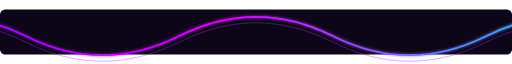
t = 0.00 s
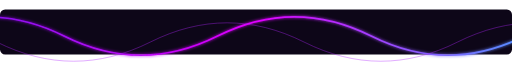
t = 0.75 s
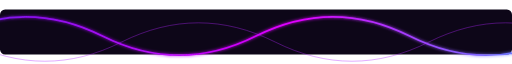
t = 1.50 s
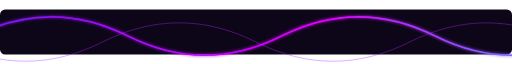
t = 2.00 s
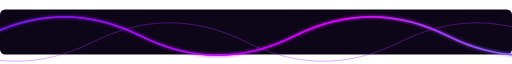
t = 2.25 s
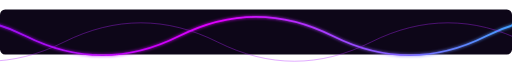
t = 3.00 s

The animated SVG that drew these frames (rendered in a browser with its animation timeline set to each time). Animation: 2 SMIL elements (animateTransform=2); one cycle of 4.00 s, repeats indefinitely.

<svg xmlns="http://www.w3.org/2000/svg" width="1200" height="105" viewBox="0 0 1200 105" role="img" aria-label="Onda cyberpunk roxa animada">
  <defs>
    <linearGradient id="g" x1="0" x2="1">
      <stop offset="0" stop-color="#7117ea"/><stop offset=".45" stop-color="#e100ff"/><stop offset="1" stop-color="#00e5ff"/>
    </linearGradient>
    <filter id="glow"><feGaussianBlur stdDeviation="4" result="b"/><feMerge><feMergeNode in="b"/><feMergeNode in="SourceGraphic"/></feMerge></filter>
  </defs>
  <rect width="1200" height="105" fill="#0d0618" rx="12"/>
  <path d="M-300 62 C-180 2 -60 2 60 62 S300 122 420 62 S660 2 780 62 S1020 122 1140 62 S1380 2 1500 62" fill="none" stroke="url(#g)" stroke-width="4" filter="url(#glow)">
    <animateTransform attributeName="transform" type="translate" from="0 0" to="360 0" dur="3s" repeatCount="indefinite"/>
  </path>
  <path d="M-300 76 C-180 16 -60 16 60 76 S300 136 420 76 S660 16 780 76 S1020 136 1140 76 S1380 16 1500 76" fill="none" stroke="#b026ff" stroke-opacity=".45" stroke-width="2">
    <animateTransform attributeName="transform" type="translate" from="0 0" to="-360 0" dur="4s" repeatCount="indefinite"/>
  </path>
</svg>
